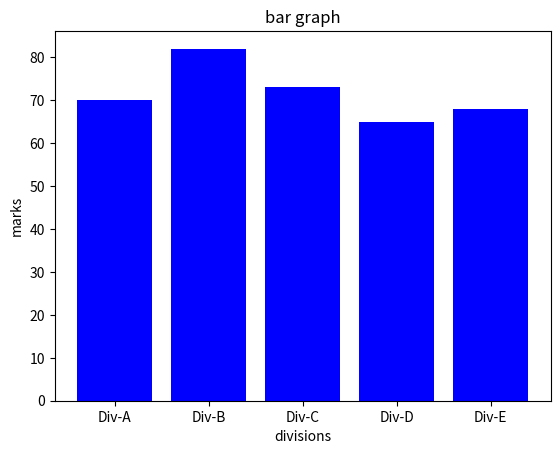

Write the Python code that produced this figure.
import matplotlib.pyplot as plt
import numpy as np
x = np.arange(1,5)
y = x**3
divisions = ["Div-A","Div-B","Div-C","Div-D","Div-E"]
divisions_average_marks = [70,82,73,65,68]

plt.bar(divisions, divisions_average_marks, color = 'blue')
plt.title("bar graph")
plt.xlabel("divisions")
plt.ylabel("marks")
plt.show()